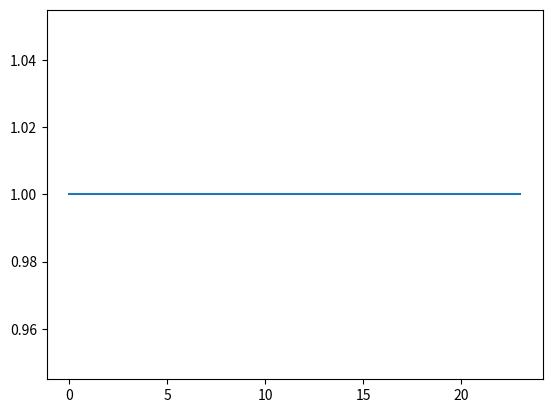
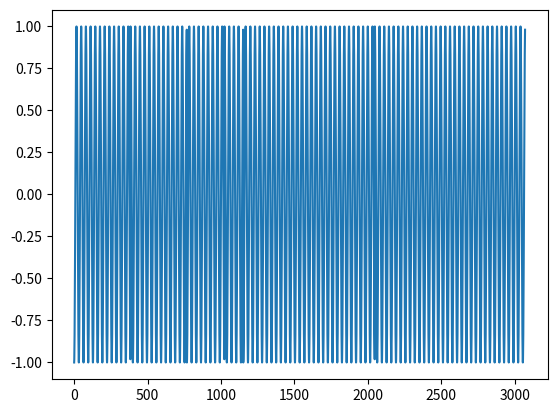
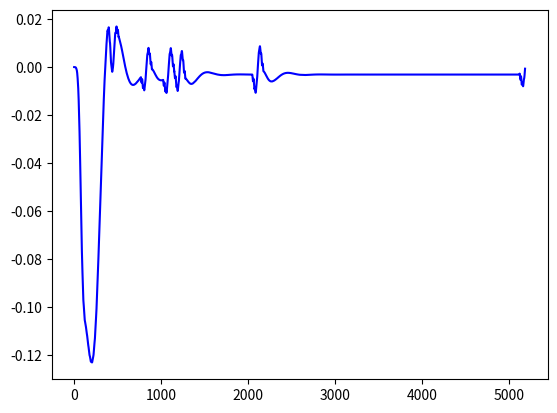
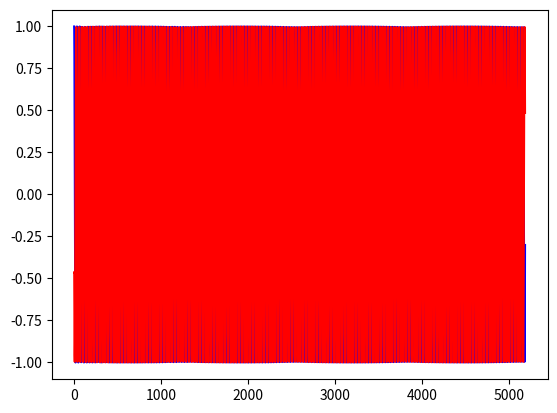
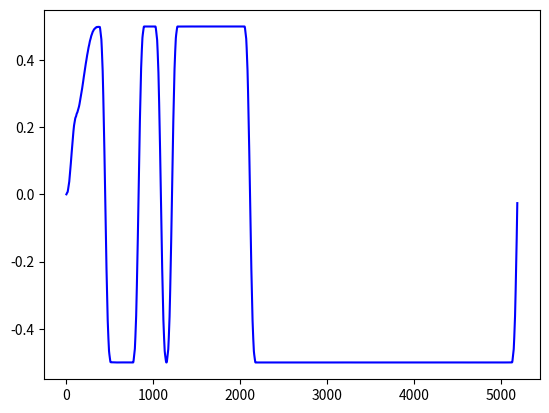
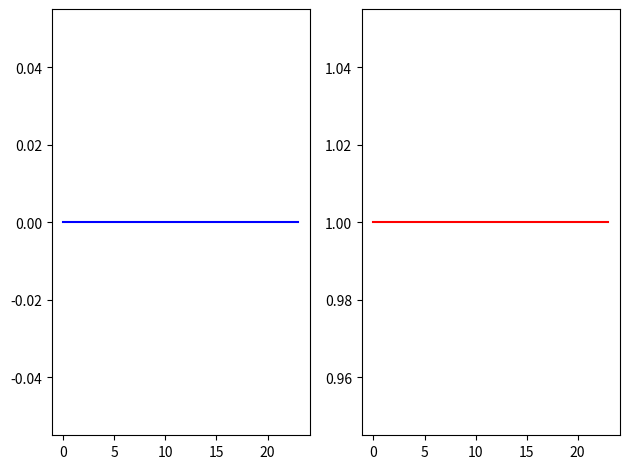

The matplotlib source for these figures, in order:
import numpy as np
from matplotlib import pyplot as plt
from scipy import signal
from numpy import random

def bin_array(num, m):
    """Convert a positive integer num into an m-bit bit vector"""
    return np.array(list(np.binary_repr(num).zfill(m))).astype(np.bool_)

# import 24 bit digital data
id_num = 2802461
Nbits = 24
tx_bin = bin_array(id_num, Nbits)

plt.figure()
plt.plot(tx_bin)
plt.show()

prelude = np.array(np.random.randint(2, size = 16), dtype = "bool")
tx_bin = np.append(prelude, tx_bin)

# VCO Cordic Digital Clock and initialise constants and variables
myClock = np.array([1.0, 0.0])
bit_period = 128
fc = 1 / 32
fref = fc * (1 + 0.02 * (random.rand() - 0.5))
pref = 2 * np.pi * random.rand()
volt = 0
vout = np.array(volt)
cout = myClock[0]
rout = np.cos(pref)
dout0 = np.empty(0)
tx_mod = np.empty(0)

# BPSK modulation
for i in range(Nbits):
    for j in range(bit_period):
        tx_mod = np.append(tx_mod, (2 * tx_bin[i] - 1) *
                           np.cos(2 * np.pi * fc * (i * bit_period + j)))

plt.figure()
plt.plot(tx_mod)
plt.show()

# low-pass filter
numtaps = 128
cutoff = 0.005
b1 = signal.firwin(numtaps, cutoff)

# Costas Loop
mixed = np.zeros((2, numtaps))
lpmixed = np.empty(2)

for i in range(bit_period * (prelude.size + Nbits) + numtaps // 2):
    mixed[0, :] = np.append(mixed[0, 1:], myClock[0] * (2 * tx_bin[(i // bit_period) % (prelude.size + Nbits)] - 1) * np.cos(pref + 2 * np.pi * fref * i))
    mixed[1, :] = np.append(mixed[1, 1:], -myClock[1] * (2 * tx_bin[(i // bit_period) % (prelude.size + Nbits)] - 1) * np.cos(pref + 2 * np.pi * fref * i))

    for j in range(2):
        lpmixed[j] = np.sum(b1 * mixed[j, :])
    volt = lpmixed[0] * lpmixed[1]

    c = np.cos(2 * np.pi * fc * (1 + 0.25 * volt))
    s = np.sin(2 * np.pi * fc * (1 + 0.25 * volt))
    myClock = np.matmul(np.array([[c, -s], [s, c]]), myClock)

    vout = np.append(vout, volt)
    cout = np.append(cout, myClock[0])
    rout = np.append(rout, np.cos(pref + 2 * np.pi * fref * i))
    dout0 = np.append(dout0, lpmixed[0])

plt.figure()
plt.plot(vout, color = 'blue', label = 'vout')
plt.show()

plt.figure()
plt.plot(cout, color = 'blue', label = 'cout')
plt.plot(rout, color = 'red', label = 'rout')
plt.show()

plt.figure()
plt.plot(dout0, color = 'blue', label = 'dout0')
plt.show()

rx_bin = np.empty(0)

for i in range(prelude.size + Nbits):
    rx_bin = np.append(rx_bin, np.uint8(np.heaviside(dout0[(2 * i + 1) * bit_period // 2 + numtaps // 2], 0)))

tx_bin = tx_bin[prelude.size:]
rx_bin = rx_bin[prelude.size:]

print(tx_bin, "\n", rx_bin)
print(np.sum(rx_bin != tx_bin))

fig, (ax1, ax2) = plt.subplots(1, 2)
ax1.plot(rx_bin, color="blue", label="rx_bin")
ax2.plot(tx_bin, color="red", label="tx_bin")
fig.tight_layout()
plt.show()